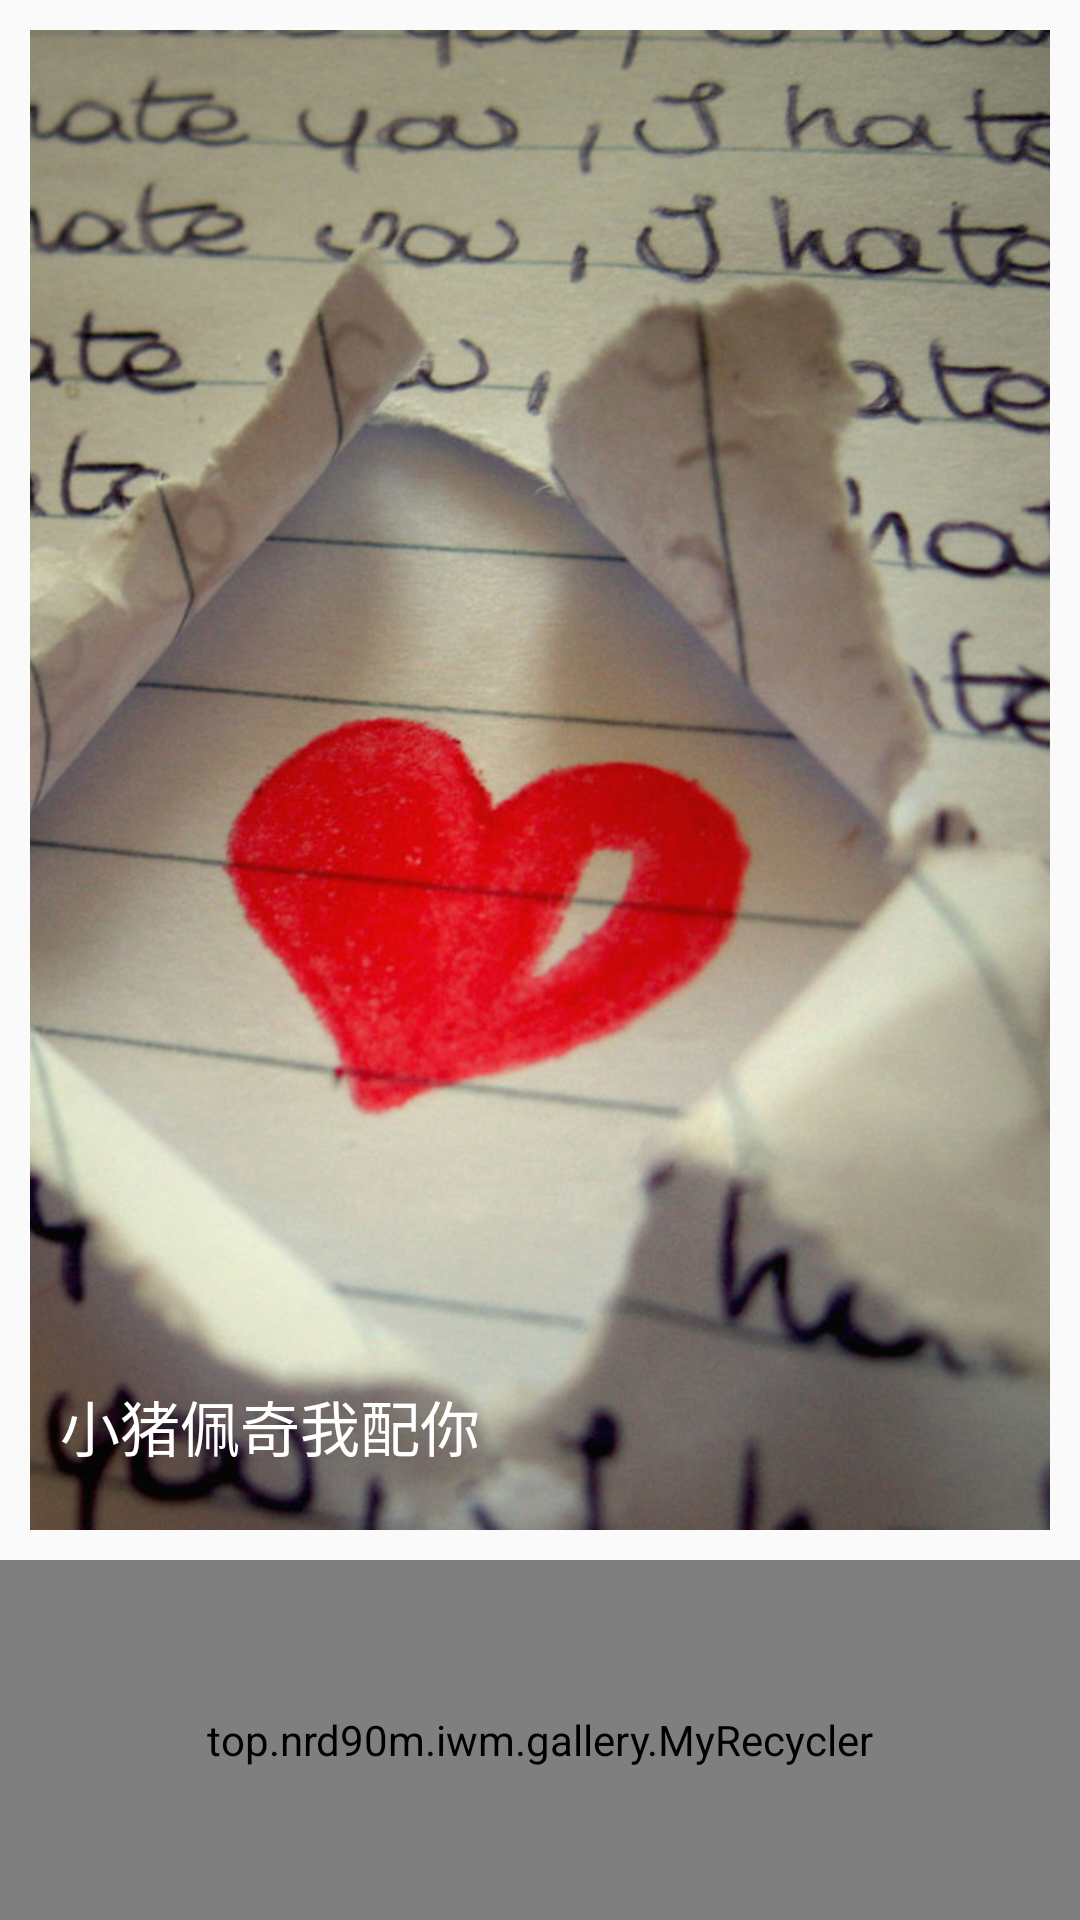

Reconstruct the res/layout file that produces this screen, plus the resources it refers to.
<!-- AndroidManifest.xml: application theme AppTheme.Fullscreen -->
<!-- res/layout/gallery_main.xml -->
<LinearLayout xmlns:android="http://schemas.android.com/apk/res/android"
    xmlns:tools="http://schemas.android.com/tools"
    android:layout_width="match_parent"
    android:layout_height="match_parent"
    android:orientation="vertical" >

    <RelativeLayout
        android:layout_width="match_parent"
        android:layout_height="0dp"
        android:layout_weight="1" >

        <ImageView
            android:id="@+id/id_content"
            android:layout_width="match_parent"
            android:layout_height="match_parent"
            android:layout_centerVertical="true"
            android:layout_gravity="center"
            android:layout_margin="10dp"
            android:scaleType="centerCrop"
            android:src="@mipmap/example_full" />

        <TextView
            android:id="@+id/text_content"
            android:layout_width="match_parent"
            android:layout_height="wrap_content"
            android:layout_alignBottom="@+id/id_content"
            android:layout_margin="20dp"
            android:layout_marginBottom="38dp"
            android:text="小猪佩奇我配你"
            android:textColor="#fff"
            android:textSize="20dp" />

       
    </RelativeLayout>

    <top.nrd90m.iwm.gallery.MyRecycler
        android:id="@+id/recyclerview_horizontal"
        android:layout_width="match_parent"
        android:layout_height="120dp"
        android:layout_gravity="bottom"
        android:background="@color/white"
        android:scrollbars="none" />

</LinearLayout>
<!-- resources referenced by this layout -->
<resources>
  <color name="white">#ffffff</color>
  <!-- mipmap example_full: jpg bitmap (mipmap-xxhdpi, 130826 bytes) -->
  <style name="AppTheme.Fullscreen">
          <item name="android:windowFullscreen">true</item>
      </style>
</resources>
